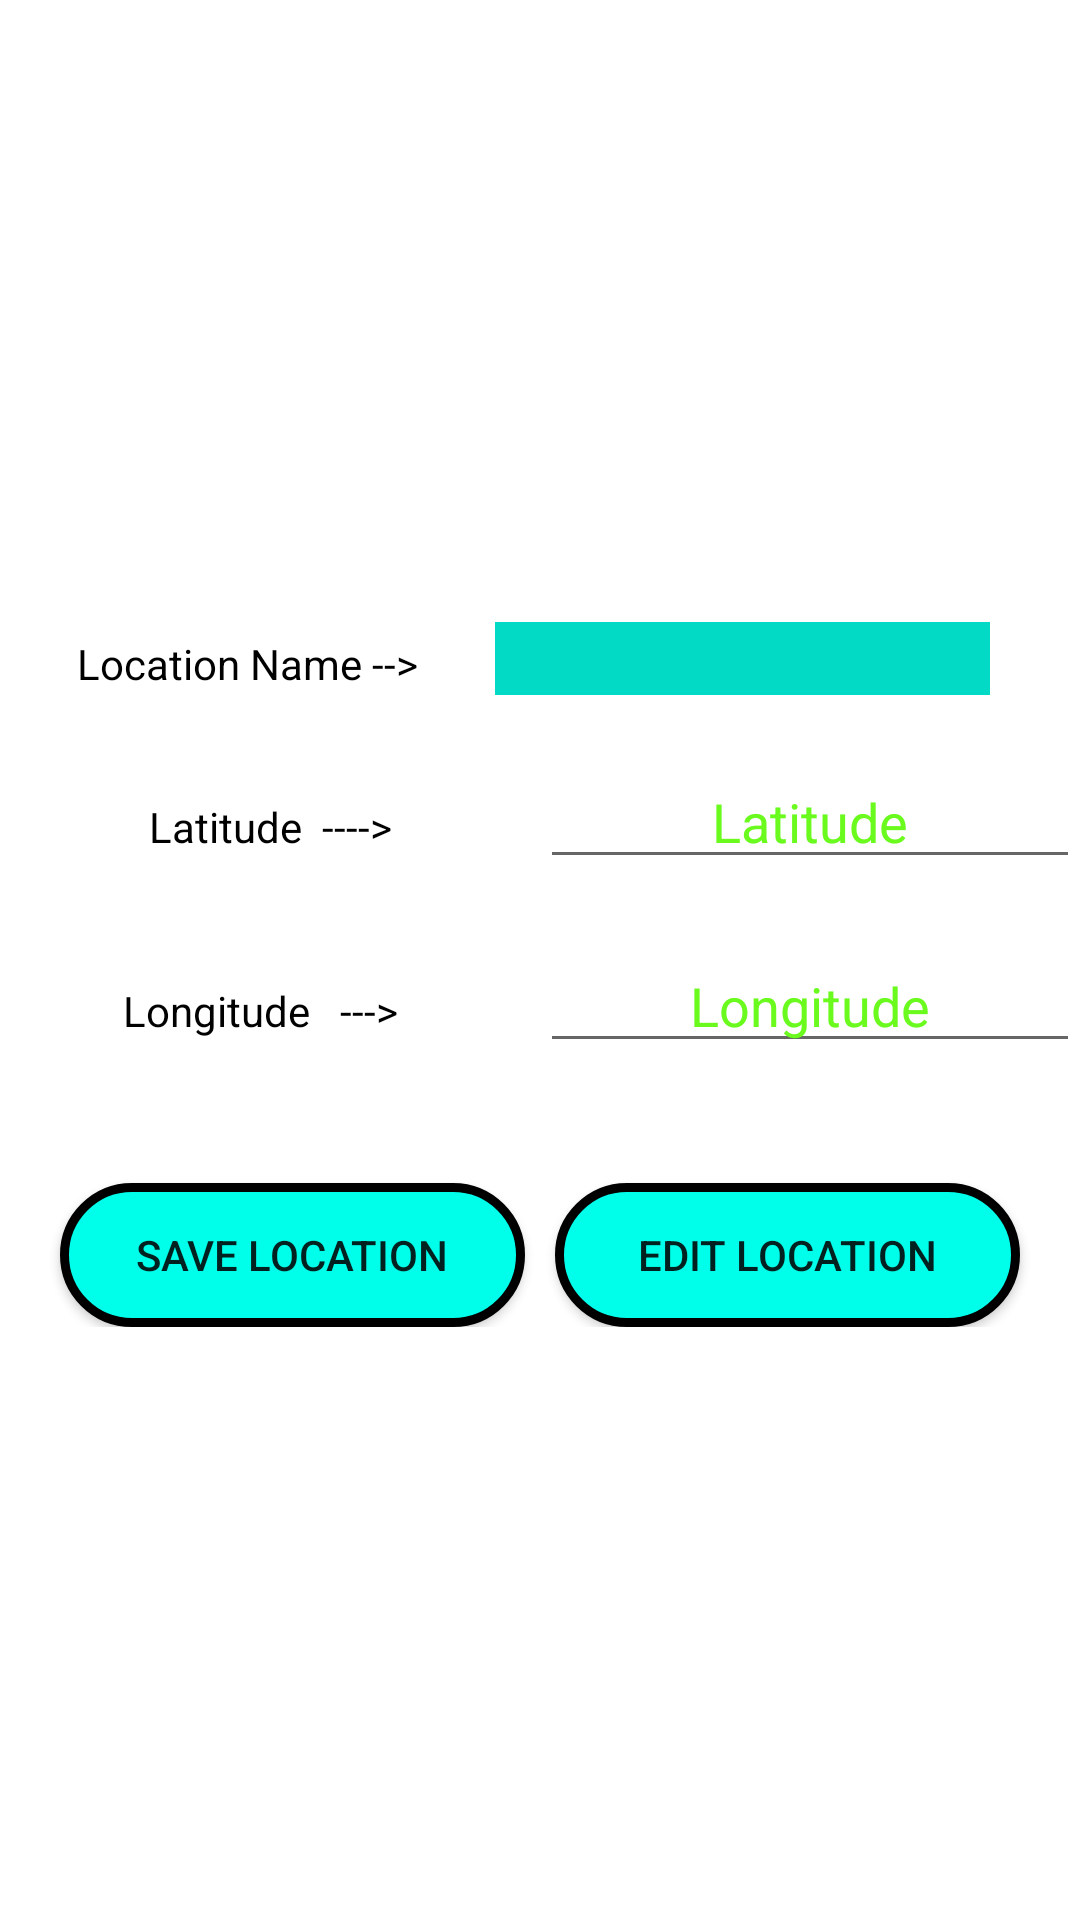

Produce the Android XML layout that renders to this screen, including the resource entries it uses.
<!-- AndroidManifest.xml: application theme Theme.GPSLocation -->
<!-- res/layout/save_atti.xml -->
<?xml version="1.0" encoding="utf-8"?>

<androidx.appcompat.widget.LinearLayoutCompat xmlns:android="http://schemas.android.com/apk/res/android"
    android:layout_width="match_parent"
    android:layout_height="match_parent"

    >
    <LinearLayout
        android:layout_width="match_parent"
        android:layout_height="wrap_content"
        android:layout_gravity="center"
        android:orientation="vertical">
        <LinearLayout
            android:layout_width="match_parent"
            android:layout_height="wrap_content"
            android:layout_gravity="center"
            android:layout_marginTop="10dp"
            android:layout_marginBottom="10dp"
            android:orientation="horizontal">


            <TextView
                android:layout_width="0dp"
                android:layout_height="wrap_content"
                android:layout_weight="1"
                android:textColor="@color/black"
                android:textAlignment="center"
                android:text="Location Name -->"/>
            <EditText
                android:layout_width="0dp"
                android:layout_marginRight="30dp"
                android:layout_height="wrap_content"
                android:id="@+id/nme"
                android:maxLines="1"
                android:background="@color/teal_200"
                android:textColor="@color/black"
                android:textAlignment="center"
                android:layout_weight="1"

                />

        </LinearLayout>
    <LinearLayout
        android:layout_width="match_parent"
        android:layout_height="wrap_content"
        android:layout_gravity="center"
        android:layout_marginTop="10dp"
        android:layout_marginBottom="10dp"
        android:orientation="horizontal">


        <TextView
            android:layout_width="0dp"
            android:layout_height="wrap_content"
            android:layout_weight="1"
            android:textColor="@color/black"
            android:textAlignment="center"
            android:text="Latitude  ---->"/>
        <EditText
            android:layout_width="0dp"
            android:layout_height="wrap_content"
            android:id="@+id/lat"
            android:textColor="@color/green"
            android:textAlignment="center"
            android:layout_weight="1"
            android:focusable="true"
            android:focusableInTouchMode="false"
            android:text="Latitude"/>

    </LinearLayout>
    <LinearLayout
        android:layout_width="match_parent"
        android:layout_height="wrap_content"
        android:layout_marginTop="10dp"
        android:layout_marginBottom="10dp"
        android:orientation="horizontal">


        <TextView
            android:layout_width="0dp"
            android:layout_weight="1"
            android:textAlignment="center"
            android:textColor="@color/black"

            android:layout_height="wrap_content"
            android:text="Longitude   --->  "/>
        <EditText
            android:layout_width="0dp"
            android:layout_weight="1"
            android:layout_height="wrap_content"
            android:id="@+id/longi"
            android:focusable="true"
            android:focusableInTouchMode="false"
            android:textAlignment="center"
            android:textColor="@color/green"


            android:text="Longitude"/>
    </LinearLayout>
        <LinearLayout
            android:layout_width="match_parent"
            android:orientation="horizontal"
            android:layout_height="wrap_content">
        <Button
            android:layout_width="0dp"
            android:layout_height="wrap_content"
            android:text="Save Location"
            android:id="@+id/save"
            android:layout_weight="1"
            android:textAlignment="center"
            android:background="@drawable/circle_but"
            android:layout_marginLeft="20dp"
            android:layout_marginRight="5dp"
            android:layout_marginTop="30dp"/>
            <Button
                android:layout_width="0dp"
                android:layout_height="wrap_content"
                android:text="Edit Location"
                android:layout_weight="1"
                android:id="@+id/edit"
                android:layout_marginLeft="5dp"
                android:background="@drawable/circle_but"
                android:layout_marginRight="20dp"

                android:textAlignment="center"
                android:layout_marginTop="30dp"/>
        </LinearLayout>
    </LinearLayout>

</androidx.appcompat.widget.LinearLayoutCompat>
<!-- resources referenced by this layout -->
<resources>
  <color name="black">#FF000000</color>
  <color name="green">#6AFA1D</color>
  <color name="teal_200">#FF03DAC5</color>
  <!-- drawable circle_but (drawable) -->
  <?xml version="1.0" encoding="UTF-8"?>
  
  <shape xmlns:android="http://schemas.android.com/apk/res/android">
      <corners android:radius="60dp" />
      <stroke android:color="#000000" android:width="3dp" />
      <solid android:color="#00FFEA" />
  </shape>
  <style name="Theme.GPSLocation" parent="Theme.MaterialComponents.DayNight.DarkActionBar">
          
          <item name="colorPrimary">@color/purple_500</item>
          <item name="colorPrimaryVariant">@color/purple_700</item>
          <item name="colorOnPrimary">@color/white</item>
          
          <item name="colorSecondary">@color/teal_200</item>
          <item name="colorSecondaryVariant">@color/teal_700</item>
          <item name="colorOnSecondary">@color/black</item>
          
          <item name="android:statusBarColor" tools:targetApi="l">?attr/colorPrimaryVariant</item>
          
      </style>
  <color name="purple_500">#FF6200EE</color>
  <color name="purple_700">#FF3700B3</color>
  <color name="white">#FFFFFFFF</color>
  <color name="teal_700">#FF018786</color>
</resources>
